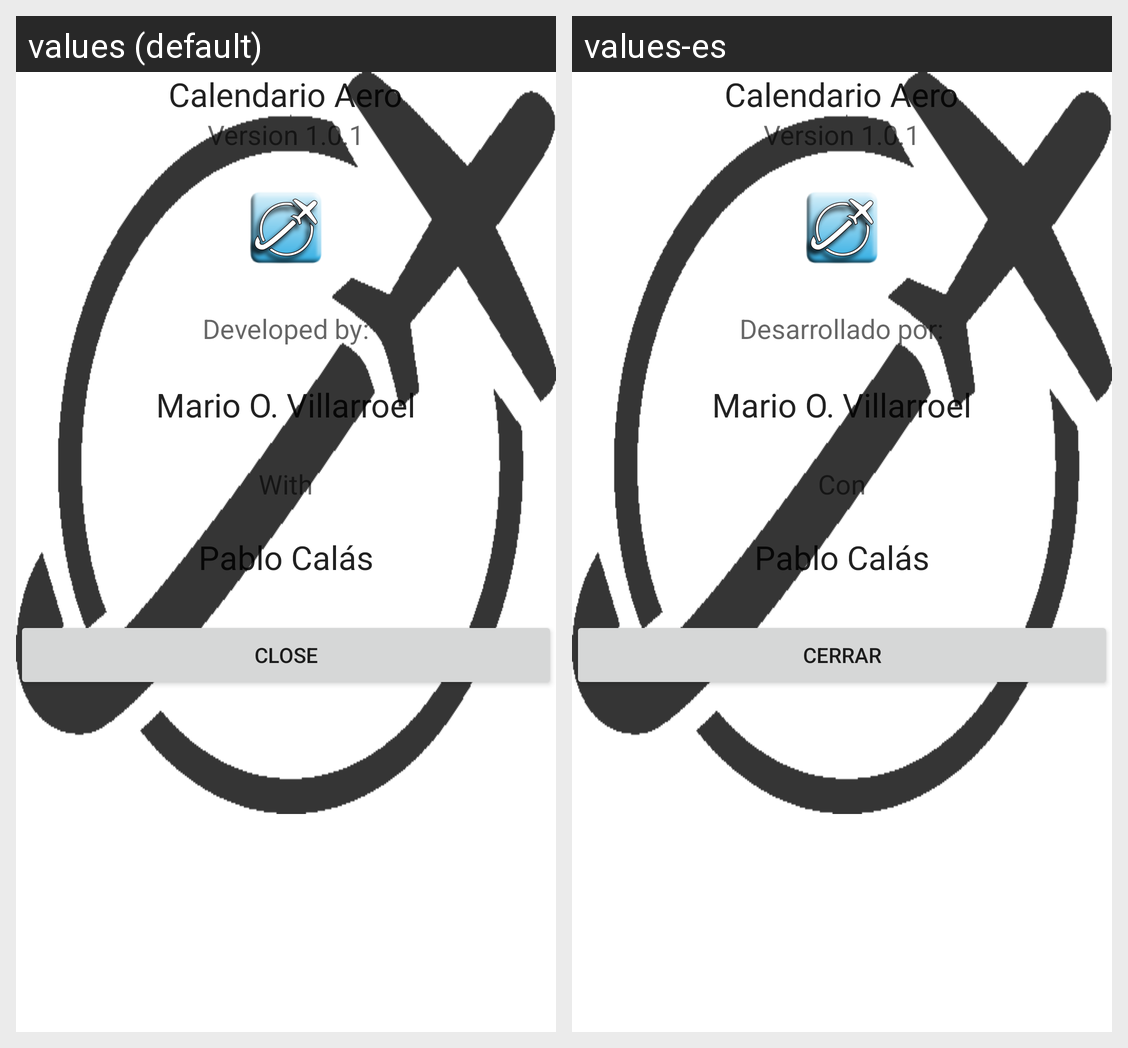

Translations of the strings shown on this Android screen, per locale in the grid:
Android screen res/layout/aboutus.xml rendered under 2 locales, left to right: values (default), values-es. Device: Nexus 5 (rendered at 1080×1920; each locale shown at half size, 540×960, under a caption strip naming it); theme Theme.MaterialComponents.DayNight.NoActionBar.
Strings drawn on this screen, with the default value and each locale's value (text and hints the layout hard-codes, and strings that could not be matched under every locale, appear in the picture but are not listed):

elcansoftware
  values: Calendario Aero
  values-es: Calendario Aero

version
  values: Version 1.0.1
  values-es: Version 1.0.1

developer
  values: Mario O. Villarroel
  values-es: Mario O. Villarroel

close
  values: Close
  values-es: Cerrar

pcalas
  values: Pablo Calás
  values-es: Pablo Calás

with
  values: With
  values-es: Con

developedby
  values: Developed by:
  values-es: Desarrollado por:
